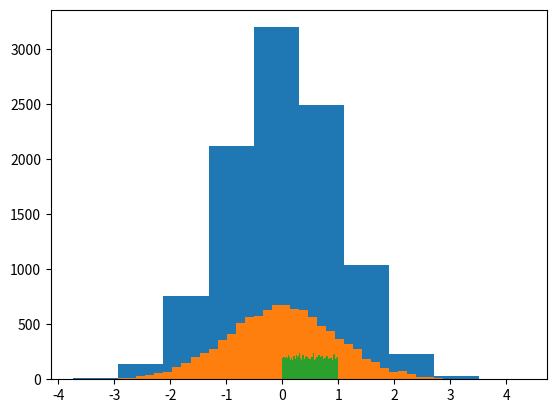

Write Python code to recreate this figure.
import numpy as np
import matplotlib.pyplot as plt

X = np.random.randn(10000)
plt.hist(X)
plt.show()

plt.hist(X, bins=50)
plt.show()

X = np.random.random(10000)
plt.hist(X, bins=50)
plt.show()

